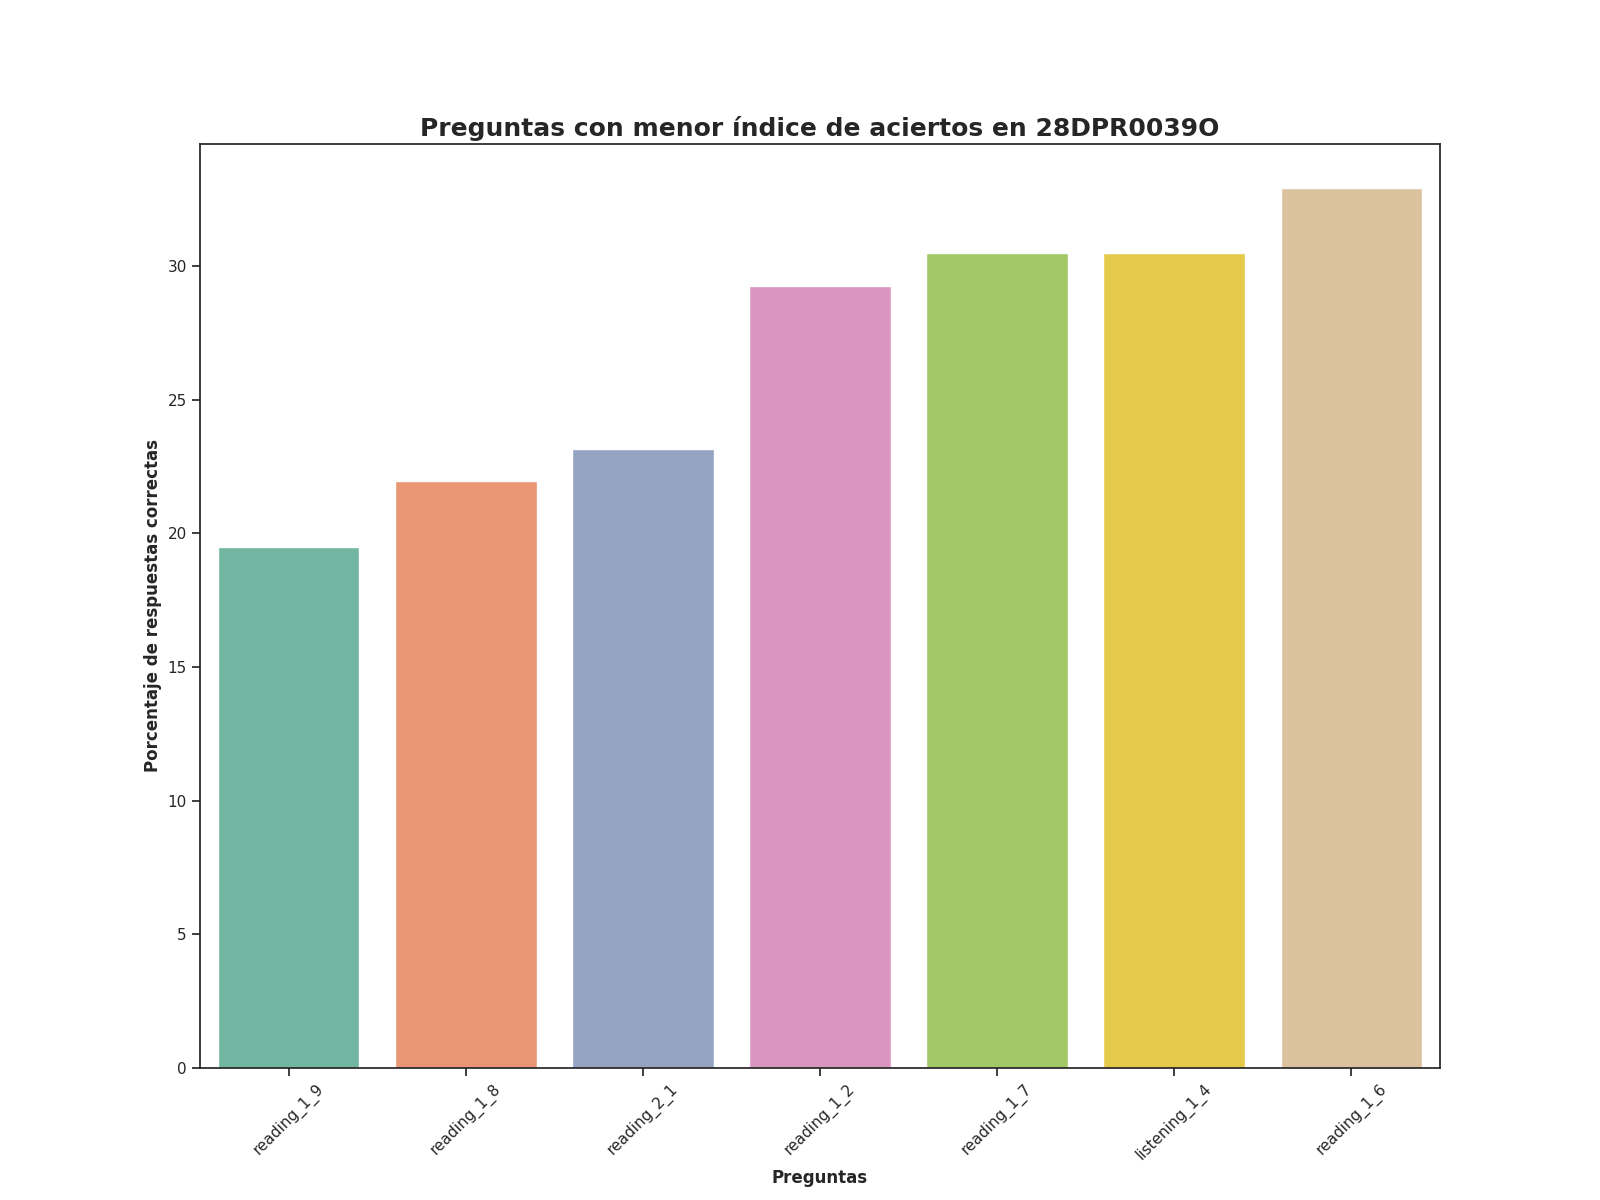

Values plotted in this chart, from the file beside it:
question, number_correct_answers, percentage_correct_answers, Top
reading_1_9, 16.0, 19.51, 1
reading_1_8, 18.0, 21.95, 2
reading_2_1, 19.0, 23.17, 3
reading_1_2, 24.0, 29.27, 4
reading_1_7, 25.0, 30.49, 5
listening_1_4, 25.0, 30.49, 6
reading_1_6, 27.0, 32.93, 7
